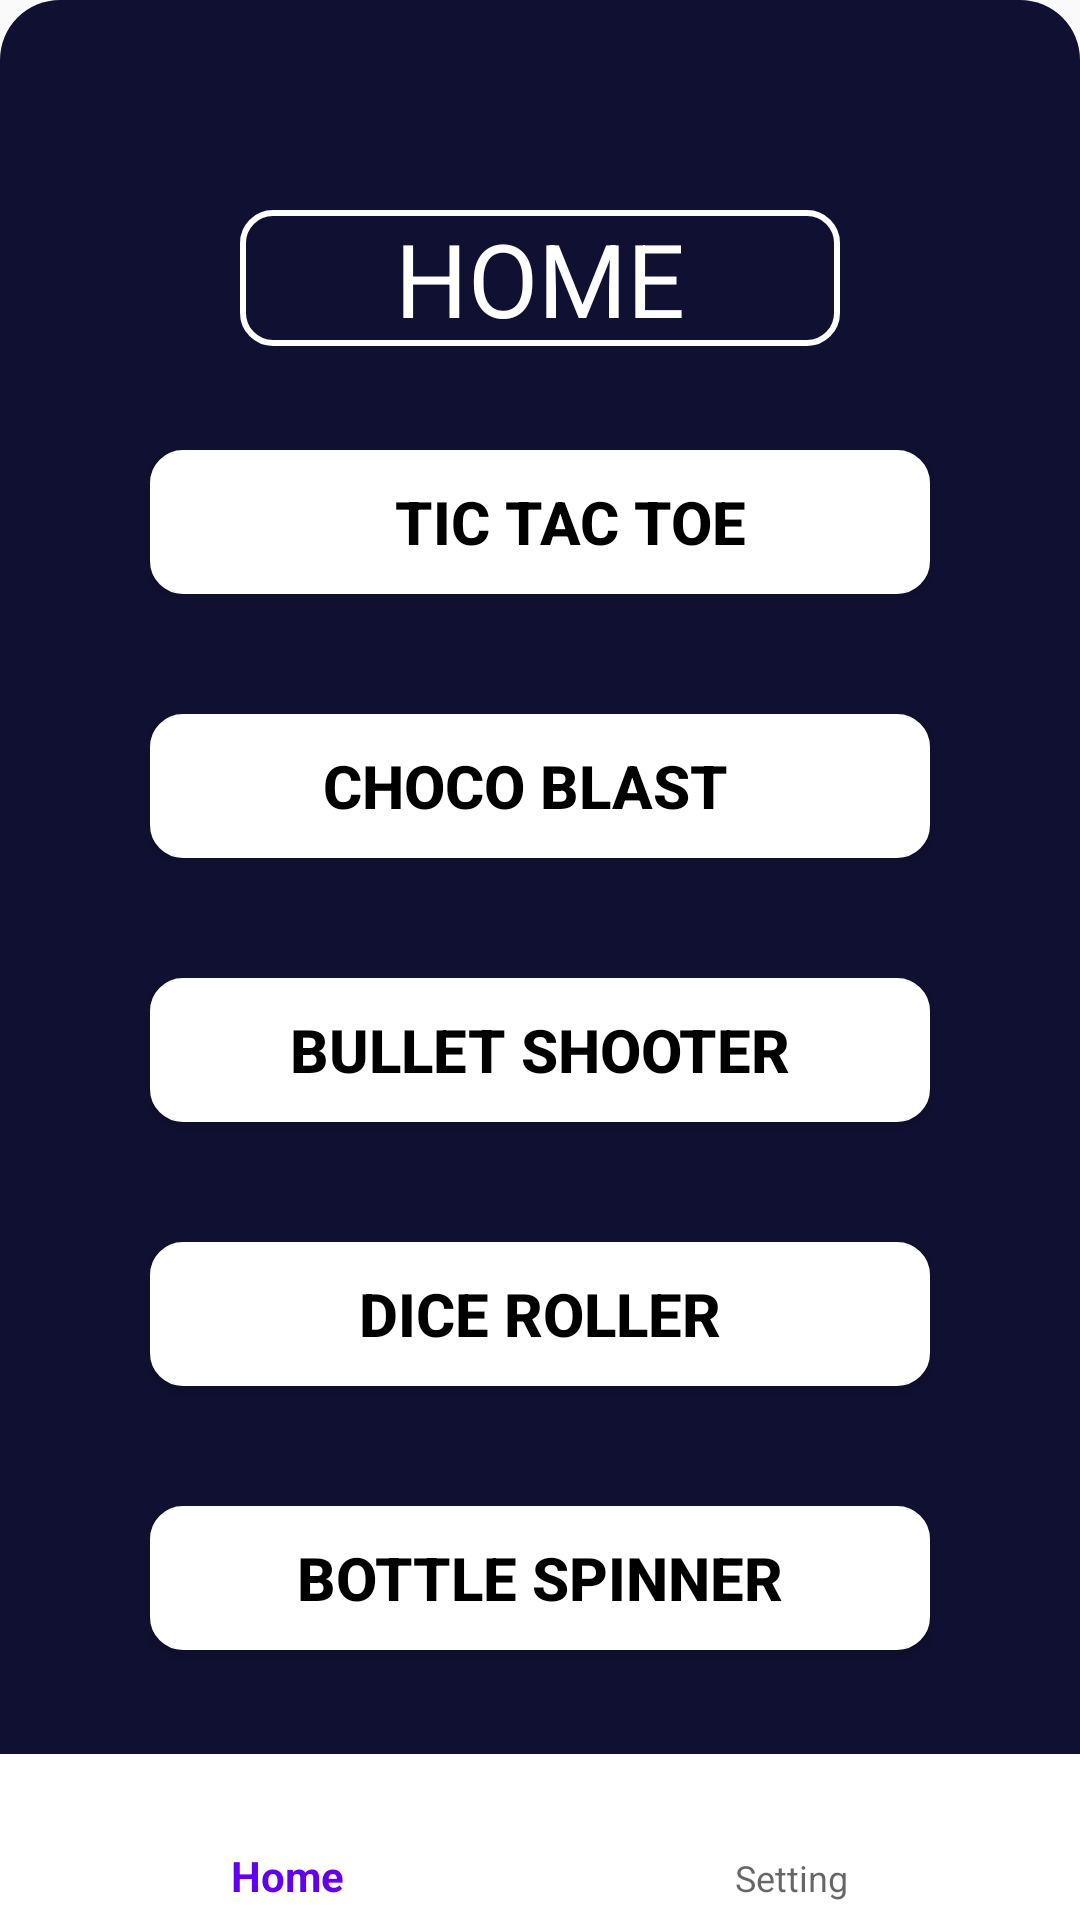

Here is an Android app screen rendered from its layout file. Give the layout XML and the strings, colors and styles it references.
<!-- AndroidManifest.xml: application theme Theme.Firebase -->
<!-- res/layout/activity_home.xml -->
<?xml version="1.0" encoding="utf-8"?>
<androidx.constraintlayout.widget.ConstraintLayout
    xmlns:android="http://schemas.android.com/apk/res/android"
    xmlns:app="http://schemas.android.com/apk/res-auto"
    xmlns:tools="http://schemas.android.com/tools"
    android:layout_width="match_parent"
    android:layout_height="match_parent"
    android:textAlignment="center"
    tools:context="cam.apple.firebase.HomeActivity"
    android:background="@drawable/game_cube_dark_blue"
    android:id="@+id/homeAct">

    <TextView
        android:id="@+id/home1"
        android:layout_width="0dp"
        android:layout_height="wrap_content"
        android:layout_marginStart="80dp"
        android:layout_marginTop="70dp"
        android:layout_marginEnd="80dp"
        android:background="@drawable/input_bgwhite"
        android:ems="10"
        android:inputType="textPersonName"
        android:text="HOME"
        android:textAlignment="center"
        android:textColor="@color/white"
        android:textSize="34sp"
        app:layout_constraintEnd_toEndOf="parent"
        app:layout_constraintHorizontal_bias="0.572"
        app:layout_constraintStart_toStartOf="parent"
        app:layout_constraintTop_toTopOf="parent" />


    <Button
    android:id="@+id/tictactoebtn"
    android:layout_width="0dp"
    android:layout_height="wrap_content"
    android:layout_marginStart="50dp"
    android:layout_marginTop="150dp"
    android:layout_marginEnd="50dp"
    android:background="@drawable/input_btnwhite"
    android:paddingStart="20dp"
    android:text="Tic Tac Toe"
    android:textColor="@color/black"
    android:textSize="20sp"
    android:textStyle="bold"
    app:layout_constraintEnd_toEndOf="parent"
    app:layout_constraintHorizontal_bias="1.0"
    app:layout_constraintStart_toStartOf="parent"
    app:layout_constraintTop_toTopOf="parent" />


    <Button
        android:id="@+id/candy"
        android:layout_width="0dp"
        android:layout_height="wrap_content"

        android:layout_marginTop="40dp"
        android:background="@drawable/input_btnwhite"
        android:paddingTop="10dp"
        android:paddingEnd="10dp"
        android:paddingBottom="10dp"
        android:text="@string/choco_blast"
        android:textAlignment="center"
        android:textColor="@color/black"
        android:textSize="20sp"
        android:textStyle="bold"
        app:layout_constraintEnd_toEndOf="@+id/tictactoebtn"
        app:layout_constraintStart_toStartOf="@+id/tictactoebtn"
        app:layout_constraintTop_toBottomOf="@+id/tictactoebtn" />

    <Button
                android:id="@+id/snakebtn"
                android:layout_width="0dp"
                android:layout_height="wrap_content"
                android:layout_marginTop="40dp"
                android:background="@drawable/input_btnwhite"
                android:text="@string/bullet_shooter"
                android:textColor="@color/black"
                android:textSize="20sp"
                android:textStyle="bold"
                app:layout_constraintEnd_toEndOf="@+id/candy"
                app:layout_constraintHorizontal_bias="0.0"
                app:layout_constraintStart_toStartOf="@+id/candy"
                app:layout_constraintTop_toBottomOf="@+id/candy" />

            <Button
                android:id="@+id/Dice_btn"
                android:layout_width="0dp"
                android:layout_height="wrap_content"
                android:layout_marginTop="40dp"
                android:background="@drawable/input_btnwhite"
                android:text="@string/dice_roller"
                android:textColor="@color/black"
                android:textSize="20sp"
                android:textStyle="bold"
                app:layout_constraintEnd_toEndOf="@+id/snakebtn"
                app:layout_constraintHorizontal_bias="0.0"
                app:layout_constraintStart_toStartOf="@+id/snakebtn"
                app:layout_constraintTop_toBottomOf="@+id/snakebtn" />

            <Button
                android:id="@+id/Bottlebtn"
                android:layout_width="0dp"
                android:layout_height="wrap_content"
                android:layout_marginTop="40dp"
                android:background="@drawable/input_btnwhite"
                android:text="@string/bottle_spinner"
                android:textColor="@color/black"
                android:textSize="20sp"
                android:textStyle="bold"
                app:layout_constraintEnd_toEndOf="@+id/Dice_btn"
                app:layout_constraintHorizontal_bias="0.0"
                app:layout_constraintStart_toStartOf="@+id/Dice_btn"
                app:layout_constraintTop_toBottomOf="@+id/Dice_btn" />

            <com.google.android.material.bottomnavigation.BottomNavigationView
                android:id="@+id/bottomNavigationView"
                android:layout_width="match_parent"
                android:layout_height="wrap_content"
                android:layout_alignParentBottom="true"
                android:layout_marginBottom="-1dp"
                android:background="@color/white"
                app:layout_constraintBottom_toBottomOf="parent"
                app:layout_constraintEnd_toEndOf="parent"
                app:layout_constraintHorizontal_bias="0.0"
                app:layout_constraintStart_toStartOf="parent"
                app:menu="@menu/menu_main" />

        </androidx.constraintlayout.widget.ConstraintLayout>
<!-- resources referenced by this layout -->
<resources>
  <color name="black">#FF000000</color>
  <color name="white">#FFFFFFFF</color>
  <!-- drawable game_cube_dark_blue (drawable) -->
  <?xml version="1.0" encoding="utf-8"?>
  <shape xmlns:android="http://schemas.android.com/apk/res/android" android:shape="rectangle">
  <solid android:color="@color/dark_blue"/>
      <corners android:radius="20dp"/>
  </shape>
  <!-- drawable input_bgwhite (drawable) -->
  <?xml version="1.0" encoding="utf-8"?>
  <selector xmlns:android="http://schemas.android.com/apk/res/android">
  <item>
      <shape>
          <corners android:radius="10dp"/>
          <stroke android:color="@color/white" android:width="2dp"/>
      </shape>
  </item>
  </selector>
  <!-- drawable input_btnwhite (drawable) -->
  <?xml version="1.0" encoding="utf-8"?>
  <selector xmlns:android="http://schemas.android.com/apk/res/android">
  <item>
      <shape>
          <solid android:color="@color/white"/>
          <corners android:radius="10dp" />
          <stroke android:color="@color/white" android:width="2dp"/>
      </shape>
  </item>
  </selector>
  <string name="bottle_spinner">Bottle Spinner</string>
  <string name="bullet_shooter">Bullet Shooter</string>
  <string name="choco_blast">choco blast</string>
  <string name="dice_roller">Dice Roller</string>
  <style name="Theme.Firebase" parent="Theme.Design.Light.NoActionBar">
          
          <item name="colorPrimary">@color/purple_500</item>
          <item name="colorPrimaryVariant">@color/purple_700</item>
          <item name="colorOnPrimary">@color/white</item>
          
          <item name="colorSecondary">@color/teal_200</item>
          <item name="colorSecondaryVariant">@color/teal_700</item>
          <item name="colorOnSecondary">@color/black</item>
          
          <item name="android:statusBarColor" tools:targetApi="l">?attr/colorPrimaryVariant</item>
          
      </style>
  <color name="dark_blue">#101132</color>
  <color name="purple_500">#FF6200EE</color>
  <color name="purple_700">#FF3700B3</color>
  <color name="teal_200">#FF03DAC5</color>
  <color name="teal_700">#FF018786</color>
</resources>
